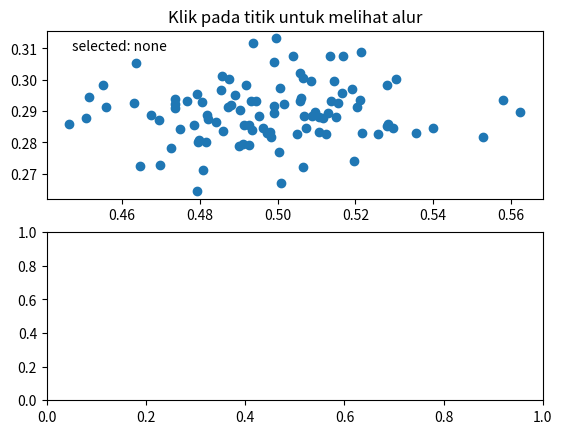

The script that saved this image:
# [redacted]
# Ubuntu 14.0 | 32 bit 
# Python 2.7
# matplotlib-1.4.0 

import numpy as np
class PointBrowser:
    """
    Klik pada titik yang anda pilih dan akan ditampilkan hasilnya pada
    plot lain dibawah.
    """
    def __init__(self):
        self.lastind = 0

        self.text = ax.text(0.05, 0.95, 'selected: none',
                            transform=ax.transAxes, va='top')
        self.selected,  = ax.plot([xs[0]], [ys[0]], 'o', ms=12, alpha=0.4,
                                  color='yellow', visible=False)

    def onpress(self, event):
        if self.lastind is None: return
        if event.key not in ('n', 'p'): return
        if event.key=='n': inc = 1
        else:  inc = -1


        self.lastind += inc
        self.lastind = np.clip(self.lastind, 0, len(xs)-1)
        self.update()

    def onpick(self, event):

       if event.artist!=line: return True

       N = len(event.ind)
       if not N: return True

       #memilih lokasi pada kejadian 
       x = event.mouseevent.xdata
       y = event.mouseevent.ydata


       distances = np.hypot(x-xs[event.ind], y-ys[event.ind])
       indmin = distances.argmin()
       dataind = event.ind[indmin]

       self.lastind = dataind
       self.update()

    def update(self):
        if self.lastind is None: return

        dataind = self.lastind

        ax2.cla()
        ax2.plot(X[dataind])

        ax2.text(0.05, 0.9, 'mu=%1.3f\nsigma=%1.3f'%(xs[dataind], ys[dataind]),
                 transform=ax2.transAxes, va='top')
        ax2.set_ylim(-0.5, 1.5)
        self.selected.set_visible(True)
        self.selected.set_data(xs[dataind], ys[dataind])

        self.text.set_text('selected: %d'%dataind)
        fig.canvas.draw()


if __name__ == '__main__':
    import matplotlib.pyplot as plt

    X = np.random.rand(100, 200)
    xs = np.mean(X, axis=1)
    ys = np.std(X, axis=1)

    fig, (ax, ax2) = plt.subplots(2, 1)
    ax.set_title('Klik pada titik untuk melihat alur')
    line, = ax.plot(xs, ys, 'o', picker=5)

    browser = PointBrowser()

    fig.canvas.mpl_connect('pick_event', browser.onpick)
    fig.canvas.mpl_connect('key_press_event', browser.onpress)

    plt.show()

